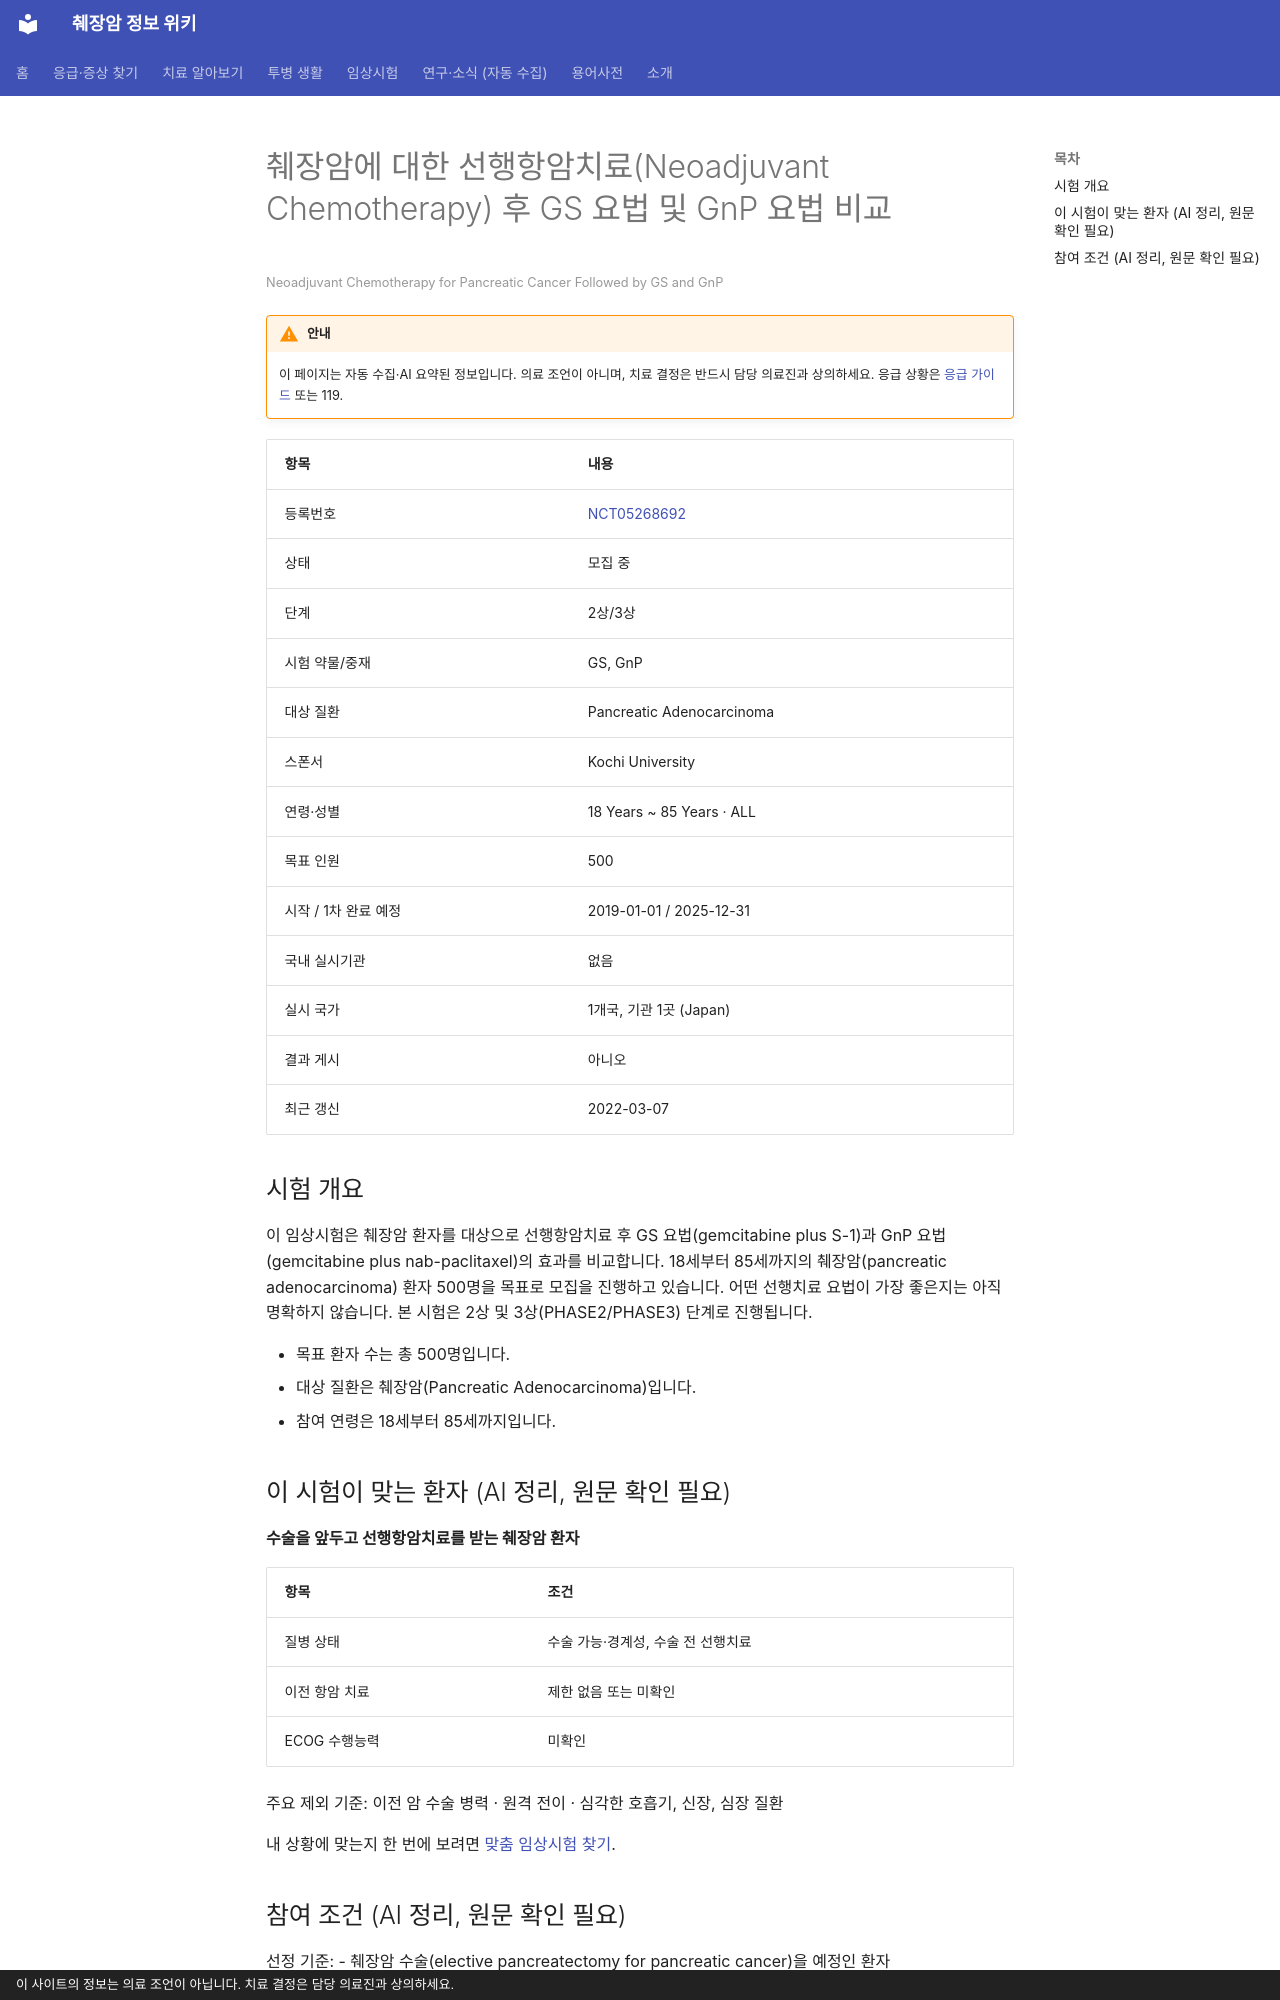

repository: hizorro88-rgb/papersearcher · page: _generated/trials/NCT05268692/index.html · generator: mkdocs · copyright: 이 사이트의 정보는 의료 조언이 아닙니다. 치료 결정은 담당 의료진과 상의하세요.

---
title: "NCT05268692 췌장암에 대한 선행항암치료(Neoadjuvant Chemotherapy) 후 GS 요법 및 GnP 요법 비교"
description: "2상/3상 · 모집 중"
comments: true
search:
  boost: 0.4
---

# 췌장암에 대한 선행항암치료(Neoadjuvant Chemotherapy) 후 GS 요법 및 GnP 요법 비교

<small>Neoadjuvant Chemotherapy for Pancreatic Cancer Followed by GS and GnP</small>

!!! warning "안내"
    이 페이지는 자동 수집·AI 요약된 정보입니다. 의료 조언이 아니며, 치료 결정은 반드시 담당 의료진과 상의하세요. 응급 상황은 [응급 가이드](../../guides/emergency/index.md) 또는 119.

| 항목 | 내용 |
|---|---|
| 등록번호 | [NCT05268692](https://clinicaltrials.gov/study/NCT05268692) |
| 상태 | 모집 중 |
| 단계 | 2상/3상 |
| 시험 약물/중재 | GS, GnP |
| 대상 질환 | Pancreatic Adenocarcinoma |
| 스폰서 | Kochi University |
| 연령·성별 | 18 Years ~ 85 Years · ALL |
| 목표 인원 | 500 |
| 시작 / 1차 완료 예정 | 2019-01-01 / 2025-12-31 |
| 국내 실시기관 | 없음 |
| 실시 국가 | 1개국, 기관 1곳 (Japan) |
| 결과 게시 | 아니오 |
| 최근 갱신 | 2022-03-07 |

## 시험 개요

이 임상시험은 췌장암 환자를 대상으로 선행항암치료 후 GS 요법(gemcitabine plus S-1)과 GnP 요법(gemcitabine plus nab-paclitaxel)의 효과를 비교합니다. 18세부터 85세까지의 췌장암(pancreatic adenocarcinoma) 환자 500명을 목표로 모집을 진행하고 있습니다. 어떤 선행치료 요법이 가장 좋은지는 아직 명확하지 않습니다. 본 시험은 2상 및 3상(PHASE2/PHASE3) 단계로 진행됩니다.

- 목표 환자 수는 총 500명입니다.
- 대상 질환은 췌장암(Pancreatic Adenocarcinoma)입니다.
- 참여 연령은 18세부터 85세까지입니다.

## 이 시험이 맞는 환자 (AI 정리, 원문 확인 필요)

**수술을 앞두고 선행항암치료를 받는 췌장암 환자**

| 항목 | 조건 |
|---|---|
| 질병 상태 | 수술 가능·경계성, 수술 전 선행치료 |
| 이전 항암 치료 | 제한 없음 또는 미확인 |
| ECOG 수행능력 | 미확인 |

주요 제외 기준: 이전 암 수술 병력 · 원격 전이 · 심각한 호흡기, 신장, 심장 질환

내 상황에 맞는지 한 번에 보려면 [맞춤 임상시험 찾기](../../guides/trials/finder.md).
